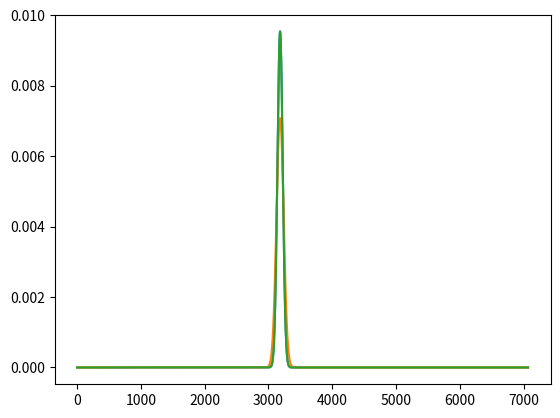

Source code (Python):
import scipy.stats
import matplotlib.pyplot as plt
import numpy as np
from scipy.stats import binom, norm , poisson

NumOfAccidents = 7072 #n
prob = 0.45 #p
var = 41.84 
list = np.array(range(NumOfAccidents))
mu = NumOfAccidents * prob

def bin():
    x = np.array(range(NumOfAccidents))
    y = binom.pmf(list , NumOfAccidents , prob)
    plt.plot(x , y)

def poi():
    x = np.array(range(NumOfAccidents))
    y = poisson.pmf(list , mu)
    plt.plot(x , y)

def N():
    x = np.array(range(NumOfAccidents))
    y = norm.pdf(list , mu , var)
    plt.plot(x , y)
    
bin()
poi()
N()
plt.show()